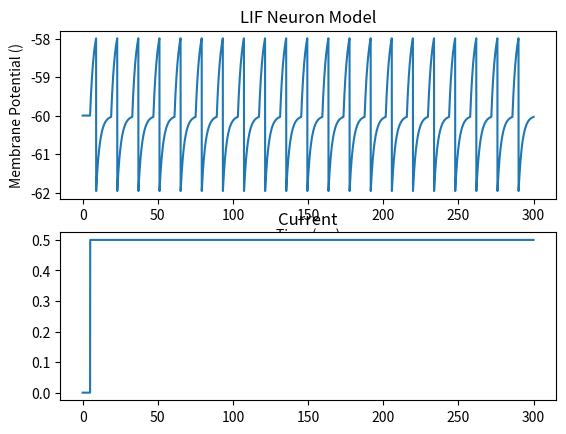

This chart was generated by the following Python code:
import numpy as np
from matplotlib import pyplot as plt

mA = 1.0
uA = 1e-3
nA = 1e-6

def sym_sigmoid(x, time_delay=10):
    expn = np.exp(-10*(x-time_delay))
    return 2.2*expn / (1 + expn)-1.1

class neuron:
    def __init__(self, a, b, c, d, refractory_time = 0.0, max_current = 1.0):
        self.a1 = 0.04
        self.a2 = 5.0
        self.a3 = 140.0
        self.a4 = 1.0
        self.a5 = 1.0

        self.a = a
        self.b = b
        self.v = c
        self.c = c
        self.d = d
        self.u = self.b * self.v

        self.on_refractory = False
        self.refractory_time = refractory_time
        self.current_refractory_time = 0.0
        self.current_time = 0.0
        self.last_spike_time = 0.0
        self.time_factor = 0.18
        self.spike_current = -1.0
        self.max_current = max_current
        self.customized_name = ' '

    def set_refractory(self, time):
        self.refractory_time = time

    def get_v(self):
        return self.v

    def reset(self):
        if self.v >= 30:
            self.on_refractory = True
            self.current_refractory_time = self.refractory_time
            self.spike_current = self.max_current
            self.last_spike_time = self.current_time
            self.v = self.c
            self.u += self.d
            return True
        return False

    def threshold(self):
        if self.v > 35.0:
            self.v = 35.0
        elif self.v < -75.0:
            self.v = -75.0

    def step(self, I, dt) -> float:
        self.current_time += dt
        if self.on_refractory:
            self.current_refractory_time -= dt
            I = 0.0
            if self.current_refractory_time <= 0:
                self.on_refractory = False
        return I

    def _generate_current(self, dt) -> float:
        if self.spike_current == -1.0:
            return -1.0
        if self.current_time - self.last_spike_time > 0.0 and \
            (self.current_time - self.last_spike_time) < 20:
            self.spike_current -= dt*self.time_factor*self.spike_current
        else:
            self.spike_current = -1.0
        return self.spike_current

    def get_spike_current(self):
        return self.spike_current
    
    def spike(self):
        self.v = 30
        return


class izh_neuron(neuron):
    def __init__(self, a=0.02, b=0.2, c=-65.0, d=2.0, 
                 refractory_time = 0.0,
                 time_factor = 1.0,
                 max_current = 1.0):
        super().__init__(a=a, b=b, c=c, d=d, refractory_time = refractory_time)
        self.spike_current = -1
        self.time_factor = time_factor
        self.max_current = max_current
    def step(self, I, dt=0.1):
        # self.current_time += dt
        # if self.on_refractory:
        #     self.current_refractory_time -= dt
        #     I = 0.0
        #     if self.current_refractory_time <= 0:
        #         self.on_refractory = False
        I = super().step(I = I, dt = dt)
        '''
        根据Izh博士的论文，如果v超过了30mV，应该被设置为30mV。
        '''
        # dv = (self.a1 * self.v ** 2 + self.a2 * self.v + self.a3 - self.u + I) * dt
        # du = (self.a * (self.b * self.v - self.u)) * dt
        # self.v += dv
        # self.u += du
        # 改用四阶龙格库塔法
        k1_v = (self.a1 * self.v ** 2 + self.a2 * self.v + self.a3 - self.u + I)
        k1_u = self.a * (self.b * self.v - self.u)
        k2_v = (self.a1 * (self.v + 0.5 * dt * k1_v) ** 2 + self.a2 * (self.v + 0.5 * dt * k1_v) + self.a3 - self.u + I)
        k2_u = self.a * (self.b * (self.v + 0.5 * dt * k1_v) - self.u)
        k3_v = (self.a1 * (self.v + 0.5 * dt * k2_v) ** 2 + self.a2 * (self.v + 0.5 * dt * k2_v) + self.a3 - self.u + I)
        k3_u = self.a * (self.b * (self.v + 0.5 * dt * k2_v) - self.u)
        k4_v = (self.a1 * (self.v + dt * k3_v) ** 2 + self.a2 * (self.v + dt * k3_v) + self.a3 - self.u + I)
        k4_u = self.a * (self.b * (self.v + dt * k3_v) - self.u)
        self.v += (k1_v + 2 * k2_v + 2 * k3_v + k4_v) * dt / 6
        self.u += (k1_u + 2 * k2_u + 2 * k3_u + k4_u) * dt / 6
        self._generate_current(dt)
        return 30 if self.v > 30 else self.v

    def _generate_current(self, dt) -> float:
        if self.spike_current == -1:
            return -1
        if self.current_time - self.last_spike_time > 0.0 and \
            (self.current_time - self.last_spike_time) < 20:
            self.spike_current -= dt*self.time_factor*self.spike_current
        else:
            self.spike_current = 0.0
        return self.spike_current

    # def _generate_current(self, dt) -> float:
    #     if self.current_time - self.last_spike_time > 0.0 and \
    #         (self.current_time - self.last_spike_time) < 2:
    #         self.spike_current -= dt*self.time_factor*self.spike_current
    #     else:
    #         self.spike_current = -1.0
    #     return self.spike_current
        # if self.spike_current < -1:
        #     self.spike_current = -1
        #     return self.spike_current
        # if self.current_time - self.last_spike_time > 0.0 and \
        #         (self.current_time - self.last_spike_time) < 20:
        #     self.spike_current -= dt * self.time_factor * self.spike_current
        # else:
        #     self.spike_current = -1.0
        # return self.spike_current
class mizh_neuron(neuron):
    def __init__(self, a=0.02, b=0.2, c=-65.0, d=2.0, refractory_time = 0.0):
        super().__init__(a=a, b=b, c=c, d=d, refractory_time = refractory_time)
        self.spike_current = -1
    def __mizh(self, v, u, I):
        temp = self.a1 * self.v ** 2 + self.a2 * self.v + self.a3
        vl = temp - u + I
        ul = self.a * (-temp - u)
        return vl, ul

    def step(self, I, dt=0.1):
        '''
                根据Izh博士的论文，如果v超过了30mV，应该被设置为30mV。
                '''
        # temp = self.a1 * self.v ** 2 + self.a2 * self.v + self.a3
        # dv = (temp - self.u + I) * dt
        # du = self.a*( -temp - self.u) * dt
        # self.v += dv
        # self.u += du
        # 改用四阶龙格库塔法
        # self.current_time += dt
        # if self.on_refractory:
        #     self.current_refractory_time -= dt
        #     I = 0.0
        #     if self.current_refractory_time <= 0:
        #         self.on_refractory = False

        I = super().step(I = I, dt = dt)

        k1_v, k1_u = self.__mizh(self.v, self.u, I)
        k2_v, k2_u = self.__mizh(self.v + 0.5 * dt * k1_v, self.u + 0.5 * dt * k1_u, I)
        k3_v, k3_u = self.__mizh(self.v + 0.5 * dt * k2_v, self.u + 0.5 * dt * k2_u, I)
        k4_v, k4_u = self.__mizh(self.v + dt * k3_v, self.u + dt * k3_u, I)
        self.v += (k1_v + 2 * k2_v + 2 * k3_v + k4_v) * dt / 6
        self.u += (k1_u + 2 * k2_u + 2 * k3_u + k4_u) * dt / 6
        self._generate_current(dt)
        return 30 if self.v > 30 else self.v

    def _generate_current(self, dt) -> float:
        if self.spike_current == -1:
            return -1
        if self.current_time - self.last_spike_time > 0.0 and \
            (self.current_time - self.last_spike_time) < 20:
            self.spike_current -= dt*self.time_factor*self.spike_current
        else:
            self.spike_current = 0.0
        return self.spike_current

class hh_neuron(neuron):
    '''
    参考自：https://blog.csdn.net/weixin_45834634/article/details/124434045
    '''
    def __init__(self,
                 V_rest: float = -70,
                 g_K_max=36, # inductance for K
                 g_Na_max=120, # inductance for Na
                 g_L: float = 0.3, # inductance
                 E_K: float = -12, #
                 E_Na: float = 115, #
                 E_L: float = 10.6, #
                 C_m: float = 1.0, # memberance capacity
                 refractory_time:float = 0.0
                 ):
        super().__init__(0, 0, V_rest, 0, refractory_time = refractory_time)

        self.V_rest = V_rest
        self.g_K_max = g_K_max
        self.g_Na_max = g_Na_max
        self.g_L = g_L
        self.E_K = E_K
        self.E_Na = E_Na
        self.E_L = E_L
        self.C_m = C_m

        self.v = 0.0
        self.last_v = self.v
        self.last_last_v = self.v
        self.alpha_m = 0.1 * ((25 - self.v) / (np.exp((25 - self.v) / 10) - 1))
        self.beta_m = 4 * np.exp(-1 * self.v / 18)
        self.alpha_n = 0.01 * ((10 - self.v) / (np.exp((10 - self.v) / 10) - 1))
        self.beta_n= 0.125 * np.exp(-1 * self.v / 80)
        self.alpha_h = 0.07 * np.exp(-1 * self.v / 20)
        self.beta_h = 1 / (np.exp((30 - self.v) / 10) + 1)

        self.m = self.alpha_m/(self.alpha_m+self.beta_m)
        self.n = self.alpha_n/(self.alpha_n+self.beta_n)
        self.h = self.alpha_h/(self.alpha_h+self.beta_h)

        self.time_factor = 0.05

    def reset(self):
        if self.on_refractory:
            return False
        if self.v + self.V_rest > 30:
            if True:
            # if self.last_v > self.v and self.last_last_v < self.last_v:
                self.on_refractory = True
                self.current_refractory_time = self.refractory_time
                self.spike_current = 1.0
                self.last_spike_time = self.current_time
            return True
        return False


    def threshold(self):
        super().threshold()

    def __dm_dt(self, m, alpha_m, beta_m):
        return alpha_m * (1 - m) - beta_m * m

    def __dn_dt(self, n, alpha_n, beta_n):
        return alpha_n * (1 - n) - beta_n * n

    def __dh_dt(self, h, alpha_h, beta_h):
        return alpha_h * (1 - h) - beta_h * h

    def __update_var(self, var, dt, alpha, beta, dvar_dt):
        k1 = dt * dvar_dt(var, alpha, beta)
        k2 = dt * dvar_dt(var + 0.5 * k1, alpha, beta)
        k3 = dt * dvar_dt(var + 0.5 * k2, alpha, beta)
        k4 = dt * dvar_dt(var + k3, alpha, beta)
        return var + (k1 + 2 * k2 + 2 * k3 + k4) / 6

    def step(self, I, dt) -> float:
        self.last_v = self.v
        self.last_last_v = self.last_v
        I = super().step(I = I, dt = dt)
        self.alpha_m = 0.1 * ((25 - self.v) / (np.exp((25 - self.v) / 10) - 1))
        self.beta_m = 4 * np.exp(-1 * self.v / 18)
        self.alpha_n = 0.01 * ((10 - self.v) / (np.exp((10 - self.v) / 10) - 1))
        self.beta_n= 0.125 * np.exp(-1 * self.v / 80)
        self.alpha_h = 0.07 * np.exp(-1 * self.v / 20)
        self.beta_h = 1 / (np.exp((30 - self.v) / 10) + 1)

        # 电导率
        self.g_Na = self.m ** 3 * self.g_Na_max * self.h
        self.g_K = self.n ** 4 * self.g_K_max

        I_Na = self.g_Na * (self.v - self.E_Na)
        I_K = self.g_K * (self.v - self.E_K)
        I_L = self.g_L * (self.v - self.E_L)
        I_ion = I - I_K - I_Na - I_L

        # self.m = self.m + (self.alpha_m * (1 - self.m) - self.beta_m * self.m) * dt
        # self.n = self.n + (self.alpha_n * (1 - self.n) - self.beta_n * self.n) * dt
        # self.h = self.h + (self.alpha_h * (1 - self.h) - self.beta_h * self.h) * dt
        # 龙格库塔
        self.m = self.__update_var(self.m, dt, self.alpha_m, self.beta_m, self.__dm_dt)
        self.n = self.__update_var(self.n, dt, self.alpha_n, self.beta_n, self.__dn_dt)
        self.h = self.__update_var(self.h, dt, self.alpha_h, self.beta_h, self.__dh_dt)

        self.v = self.v + I_ion / self.C_m * dt
        self._generate_current(dt)

        return self.v + self.V_rest

    def get_v(self):
        return self.v + self.V_rest


class lif_neuron(neuron):
    def __init__(self,
                 c:float=-62.0,
                El:float=-60.0,
                 gl:float=2.0e-1,
                 Cex:float=0.5e-0,
                 Vt:float = -58.0,
                 refractory_time = 0.1):
        super().__init__(0,0,c,0, refractory_time = refractory_time)
        self.El = El
        self.v = El
        self.gl = gl
        self.Cex = Cex
        self.Vt = Vt
        self.time_factor = 1

    def step(self, I, dt) -> float:
        I = super().step(I = I, dt = dt)
        dv = (self.gl * (self.El - self.v) + I)/self.Cex * dt
        self.v += dv
        # if self.v > self.Vt:
        #     self.spike_current = 1.0
        self._generate_current(dt)
        return self.v

    def threshold(self):
        if self.v >= self.Vt:
            self.v = self.c
            return True
        return False

    def reset(self):
        if self.v >= self.Vt:
            self.on_refractory = True
            self.current_refractory_time = self.refractory_time
            self.spike_current = self.max_current
            self.last_spike_time = self.current_time
            self.v = self.c
            return True
        return False


def simulate(n:neuron, dt = 0.1,t_max = 50, I_stimulus = 10.0, start_time = 0.0):
    max_interval = (int)(t_max / dt)
    time = np.arange(0, t_max, dt)
    voltage_trace = np.zeros(max_interval)
    I = np.zeros(max_interval)
    I_start_index = (int)(start_time / dt)
    I[I_start_index:] = I_stimulus

    for t in range(max_interval):
        n.reset()
        voltage_trace[t] = n.step(I[t], dt)
        # neuron.threshold()

    plt.figure()
    plt.subplot(2, 1, 1)
    plt.plot(time, voltage_trace, color='black')
    plt.title(f'{n.customized_name} Neuron Model')
    plt.xlabel('Time (ms)')
    plt.ylabel('Membrane Potential (mV)')

    plt.subplot(2, 1, 2)
    plt.plot(time, I, color='black')
    plt.xlabel('Time (ms)')
    plt.ylabel('Input Current (mV)')
    plt.tight_layout()
    # plt.savefig(f'Memristive Izhikevich Neuron Model.eps', format='eps')
    plt.show()

def simulate_for_mizh():
    izh = mizh_neuron(c=-65)
    t_max = 300
    dt = 0.1
    max_interval = (int)(t_max / dt)
    time = np.arange(0, t_max, dt)
    voltage_trace = np.zeros(max_interval)
    I = np.zeros(max_interval)
    I[1000:] = 10
    for t in range(max_interval):
        # izh.threshold()
        izh.reset()
        voltage_trace[t] = izh.step(I[t], dt)


    plt.figure()
    plt.subplot(2, 1, 1)
    plt.plot(time, voltage_trace)
    plt.title('Memristive Izhikevich Neuron Model')
    plt.xlabel('Time (ms)')
    plt.ylabel('Membrane Potential (mV)')

    plt.subplot(2, 1, 2)
    plt.plot(time, I)
    plt.xlabel('Time (ms)')
    plt.ylabel('Input Current (mV)')
    plt.tight_layout()
    plt.savefig(f'Memristive Izhikevich Neuron Model.eps', format='eps')
    plt.show()

RS = [(0.02, 0.2, -65, 8), 'RS']
IB = [(0.02, 0.2, -55, 4), 'IB']
CH = [(0.02, 0.2, -50, 2), 'CH']
FS = [(0.1, 0.2, -65, 2), 'FS']
LTS = [(0.02, 0.25, -65, 2), 'LTS']
# todo: TC and RZ.
# TC = [(0.02, 0.25, -65, 0.05), 'TC']
# RZ = [(0.1, 0.26, -65, 2), 'RZ']

def simulate_for_izh():
    '''
    RS: c = -85， d = 8
    IB: c = -55, d = 4
    CH: c = -50, d = 2
    FS: a = 0.1
    LTS: b = 0.25
    '''
    mode = CH # 在这里修改模式
    izh = izh_neuron(*(mode[0]))
    t_max = 300
    dt = 0.1
    max_interval = (int)(t_max / dt)
    time = np.arange(0, t_max, dt)
    voltage_trace = np.zeros(max_interval)
    I = np.zeros(max_interval)
    I[1000:] = 15
    izh.set_refractory(20)
    for t in range(max_interval):
        izh.reset()
        voltage_trace[t] = izh.step(I[t], 0.1)
    plt.figure()
    plt.subplot(2,1,1)
    plt.plot(time, voltage_trace)
    plt.title(f'Izhikevich Neuron Model ({mode[1]})')
    plt.xlabel('Time (ms)')
    plt.ylabel('Membrane Potential ()')


    plt.subplot(2,1,2)
    plt.plot(time, I)
    # plt.title('Hodgkin Huxley Neuron Model')
    plt.xlabel('Time (ms)')
    plt.ylabel('Input Current (mV)')
    plt.tight_layout()
    # plt.savefig(f'Izhikevich Neuron Model ({mode[1]}).eps', format='eps')
    plt.show()

def simulate_for_hh(g_L: float = 0.3, # inductance
                    E_K: float = -12, #
                    E_Na: float = 115, #
                    E_L: float = 10.6, #
                    C_m: float = 1.0 # membrane capacity
                   ):
    izh = hh_neuron(g_L=g_L, E_K=E_K, E_Na=E_Na, E_L=E_L, C_m=C_m)
    t_max = 300
    dt = 0.01
    max_interval = int(t_max / dt)
    time = np.arange(0, t_max, dt)
    voltage_trace = np.zeros(max_interval)
    I = np.zeros(max_interval)
    # Set current input
    I[10000:] = 10
    izh.set_refractory(50)

    for t in range(max_interval):
        izh.reset()
        voltage_trace[t] = izh.step(I[t], dt)

    # Plotting
    fig, ax1 = plt.subplots(figsize=(7, 5))

    # Left Y-axis: Current
    ax1.plot(time, I, color='b', label='Input Current (nA)')
    ax1.set_ylabel('Input Current (nA)', color='b')
    ax1.set_ylim(0, 50)
    ax1.set_xlabel('Time (ms)')
    ax1.tick_params(axis='y', labelcolor='b')
    ax1.legend(loc='upper left')  # Legend for current

    # Right Y-axis: Voltage
    ax2 = ax1.twinx()
    ax2.plot(time, voltage_trace, color='r', label='Membrane Potential (mV)')
    ax2.set_ylabel('Membrane Potential (mV)', color='r')
    ax2.tick_params(axis='y', labelcolor='r')
    ax2.legend(loc='upper right')  # Legend for voltage

    # Title and layout
    plt.title('Hodgkin Huxley Neuron Model')
    fig.tight_layout()
    plt.savefig('Hodgkin_Huxley_Neuron_Model.eps', format='eps')
    plt.show()

if __name__ == '__main__':
    '''default: 
    def simulate_for_hh( g_L: float = 0.3, # inductance
                 E_K: float = -12, # 
                 E_Na: float = 115, # 
                 E_L: float = 10.6, # 
                 C_m: float = 1.0 # memberance capacity
        ):'''
    # simulate_for_hh()
    # simulate_for_hh(g_L= 0.6)
    # simulate_for_hh(g_L = 0.15)
    # simulate_for_hh(E_K = -24)
    # simulate_for_hh(E_K = -6)
    # simulate_for_hh(E_Na = 60)
    # simulate_for_hh(E_Na = 240)
    # simulate_for_hh(C_m = 0.5)
    # simulate_for_hh(C_m = 2.0)
    # simulate_for_hh(C_m = 1e-1)
    # simulate_for_izh()
    izh = lif_neuron(c=-62.0,
                El=-60.0,
                 gl=2.0e-1,
                 Cex=0.5e-0,
                 Vt = -58.0,
                refractory_time=10)
    t_max = 300
    dt = 0.05
    max_interval = (int)(t_max / dt)
    time = np.arange(0, t_max, dt)
    voltage_trace = np.zeros(max_interval)
    I = np.zeros(max_interval)
    I[100:] = 0.5
    for t in range(max_interval):
        izh.reset()
        voltage_trace[t] = izh.step(I[t], dt)
    plt.figure()
    plt.subplot(2, 1, 1)
    plt.plot(time, voltage_trace)
    plt.title(f'LIF Neuron Model')
    plt.xlabel('Time (ms)')
    plt.ylabel('Membrane Potential ()')
    plt.subplot(2,1,2)
    plt.plot(time, I)
    plt.title("Current")
    plt.show()


    # simulate_for_hh()
    # simulate_for_izh()
    # izh = izh_neuron(c=-65)
    # mizh = mizh_neuron(c=-65)
    # hh = hh_neuron()
    # t_max = 100
    # dt = 0.01
    # max_interval = (int)(t_max / dt)
    # time = np.arange(0, t_max, dt)
    # izh_voltage_trace = np.zeros(max_interval)
    # mizh_voltage_trace = np.zeros(max_interval)
    # hh_voltage_trace = np.zeros(max_interval)
    #
    # I = np.zeros(max_interval)
    # I[0:5000] = 20
    # for t in range(max_interval):
    #     izh.reset()
    #     mizh.reset()
    #     izh_voltage_trace[t] = izh.step(I[t], dt)
    #     mizh_voltage_trace[t] = mizh.step(I[t], dt)
    #
    #     hh_voltage_trace[t] = hh.step(I[t], dt)
    # plt.figure(figsize=(7.5, 7.5))
    # plt.subplot(3, 1, 1)
    # plt.plot(time, izh_voltage_trace, label='Izhikevich Neuron Model')
    # plt.title('Izhikevich Neuron Model')
    # plt.xlabel('Time (ms)')
    # plt.ylabel('Membrane Potential (mV)')
    # plt.subplot(3, 1, 2)
    # plt.plot(time, mizh_voltage_trace, label='Memristive Izhikevich Neuron Model')
    # plt.title('Memristive Izhikevich Neuron Model')
    # plt.xlabel('Time (ms)')
    # plt.ylabel('Membrane Potential (mV)')
    # plt.subplot(3, 1, 3)
    # plt.plot(time, hh_voltage_trace, label='Memristive Izhikevich Neuron Model')
    # plt.title('Hodgkin Huxley Neuron Model')
    # plt.xlabel('Time (ms)')
    # plt.ylabel('Membrane Potential (mV)')
    # plt.tight_layout()
    # plt.show()
